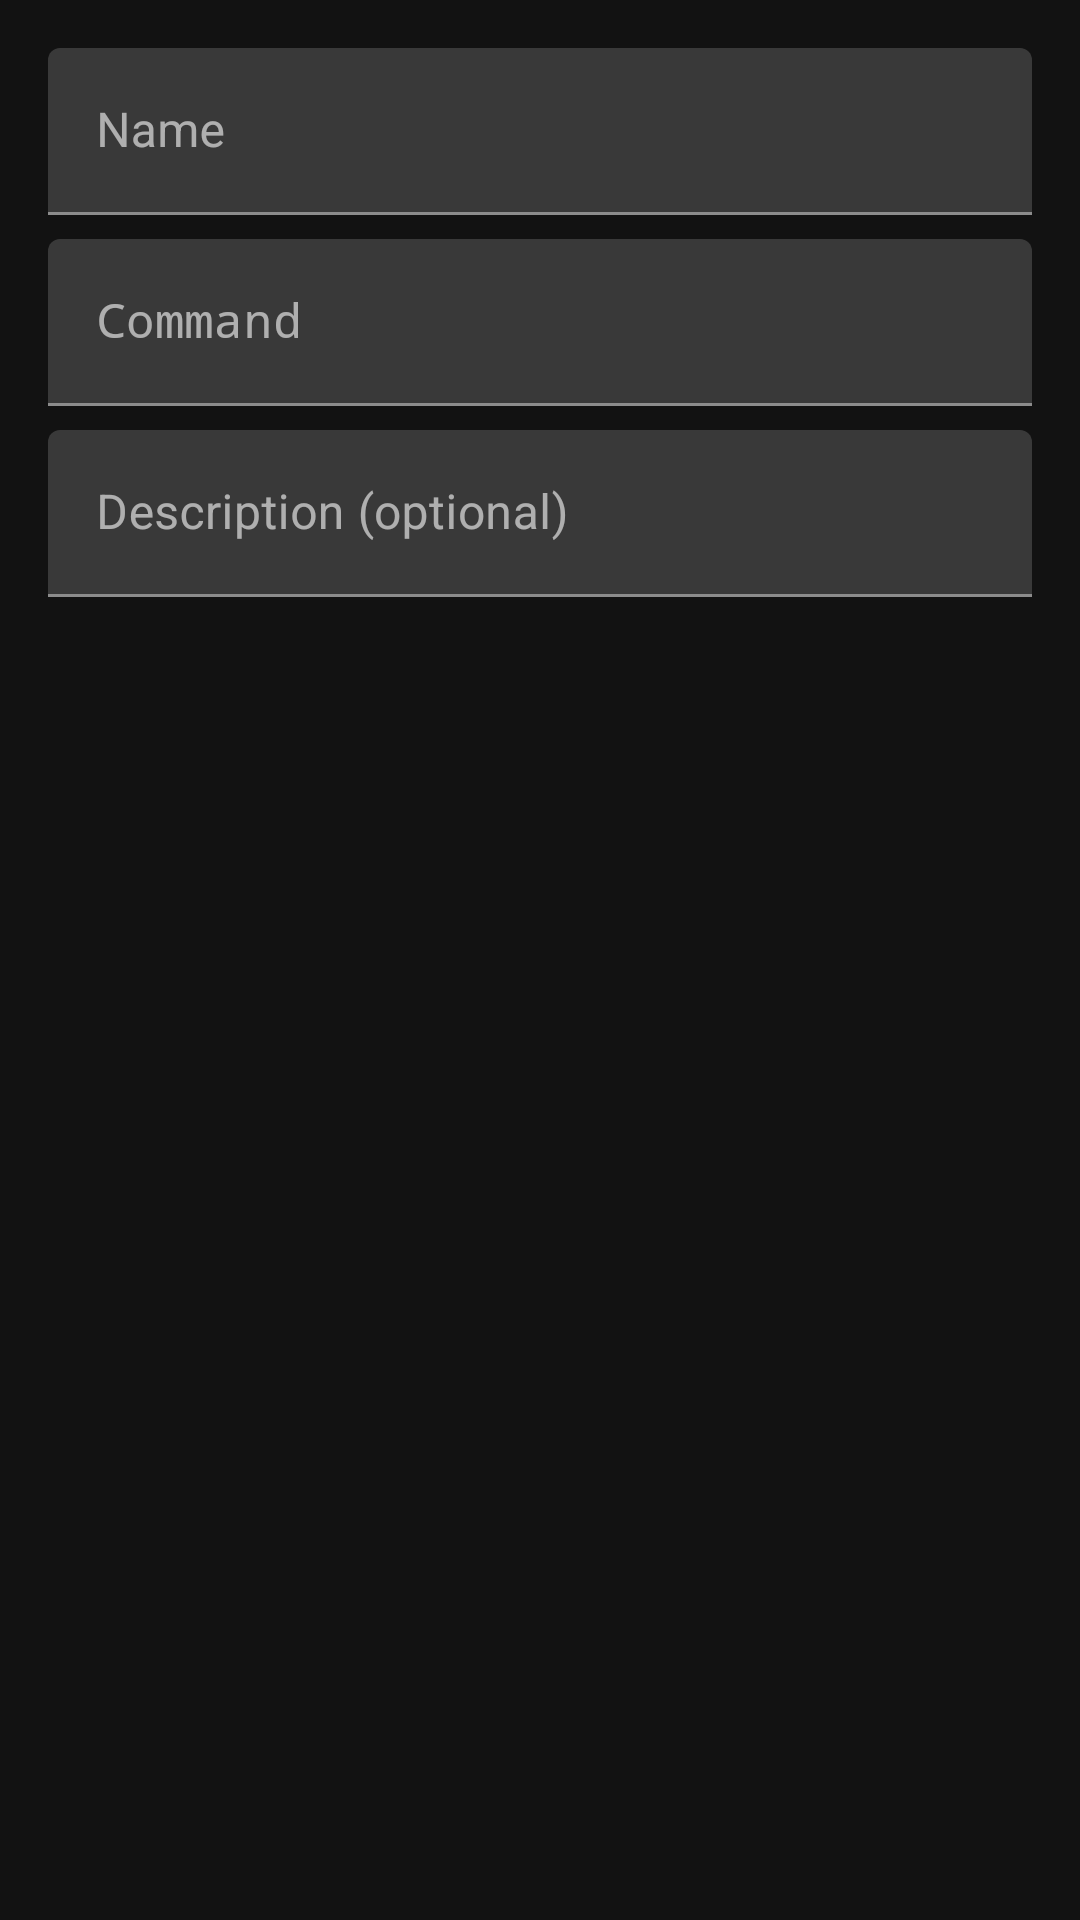

Reconstruct the res/layout file that produces this screen, plus the resources it refers to.
<!-- AndroidManifest.xml: application theme Theme.AndroidTerminal -->
<!-- res/layout/dialog_add_snippet.xml -->
<?xml version="1.0" encoding="utf-8"?>
<LinearLayout
    xmlns:android="http://schemas.android.com/apk/res/android"
    android:layout_width="match_parent"
    android:layout_height="wrap_content"
    android:orientation="vertical"
    android:padding="16dp">

    <com.google.android.material.textfield.TextInputLayout
        android:layout_width="match_parent"
        android:layout_height="wrap_content"
        android:hint="Name"
        android:layout_marginBottom="8dp">

        <EditText
            android:id="@+id/edit_snippet_name"
            android:layout_width="match_parent"
            android:layout_height="wrap_content"
            android:inputType="text" />

    </com.google.android.material.textfield.TextInputLayout>

    <com.google.android.material.textfield.TextInputLayout
        android:layout_width="match_parent"
        android:layout_height="wrap_content"
        android:hint="Command"
        android:layout_marginBottom="8dp">

        <EditText
            android:id="@+id/edit_snippet_command"
            android:layout_width="match_parent"
            android:layout_height="wrap_content"
            android:inputType="text"
            android:fontFamily="monospace" />

    </com.google.android.material.textfield.TextInputLayout>

    <com.google.android.material.textfield.TextInputLayout
        android:layout_width="match_parent"
        android:layout_height="wrap_content"
        android:hint="Description (optional)">

        <EditText
            android:id="@+id/edit_snippet_description"
            android:layout_width="match_parent"
            android:layout_height="wrap_content"
            android:inputType="text" />

    </com.google.android.material.textfield.TextInputLayout>

</LinearLayout>
<!-- resources referenced by this layout -->
<resources>
  <style name="Theme.AndroidTerminal" parent="Theme.MaterialComponents.DayNight.NoActionBar">
          <item name="colorPrimary">@color/colorPrimary</item>
          <item name="colorPrimaryDark">@color/colorPrimaryDark</item>
          <item name="colorAccent">@color/colorAccent</item>
          <item name="android:colorBackground">@color/colorBackground</item>
          <item name="colorSurface">@color/colorSurface</item>
          <item name="colorOnSurface">@color/colorOnSurface</item>
          <item name="android:statusBarColor">@color/toolbar_bg</item>
          <item name="android:navigationBarColor">@color/extra_keys_bg</item>
          <item name="android:windowBackground">@color/colorBackground</item>
  
          
          <item name="windowActionBar">false</item>
          <item name="windowNoTitle">true</item>
      </style>
  <color name="colorPrimary">#2196F3</color>
  <color name="colorPrimaryDark">#1976D2</color>
  <color name="colorAccent">#FF9800</color>
  <color name="colorBackground">#121212</color>
  <color name="colorSurface">#1E1E1E</color>
  <color name="colorOnSurface">#FFFFFF</color>
  <color name="toolbar_bg">#212121</color>
  <color name="extra_keys_bg">#2D2D2D</color>
</resources>
